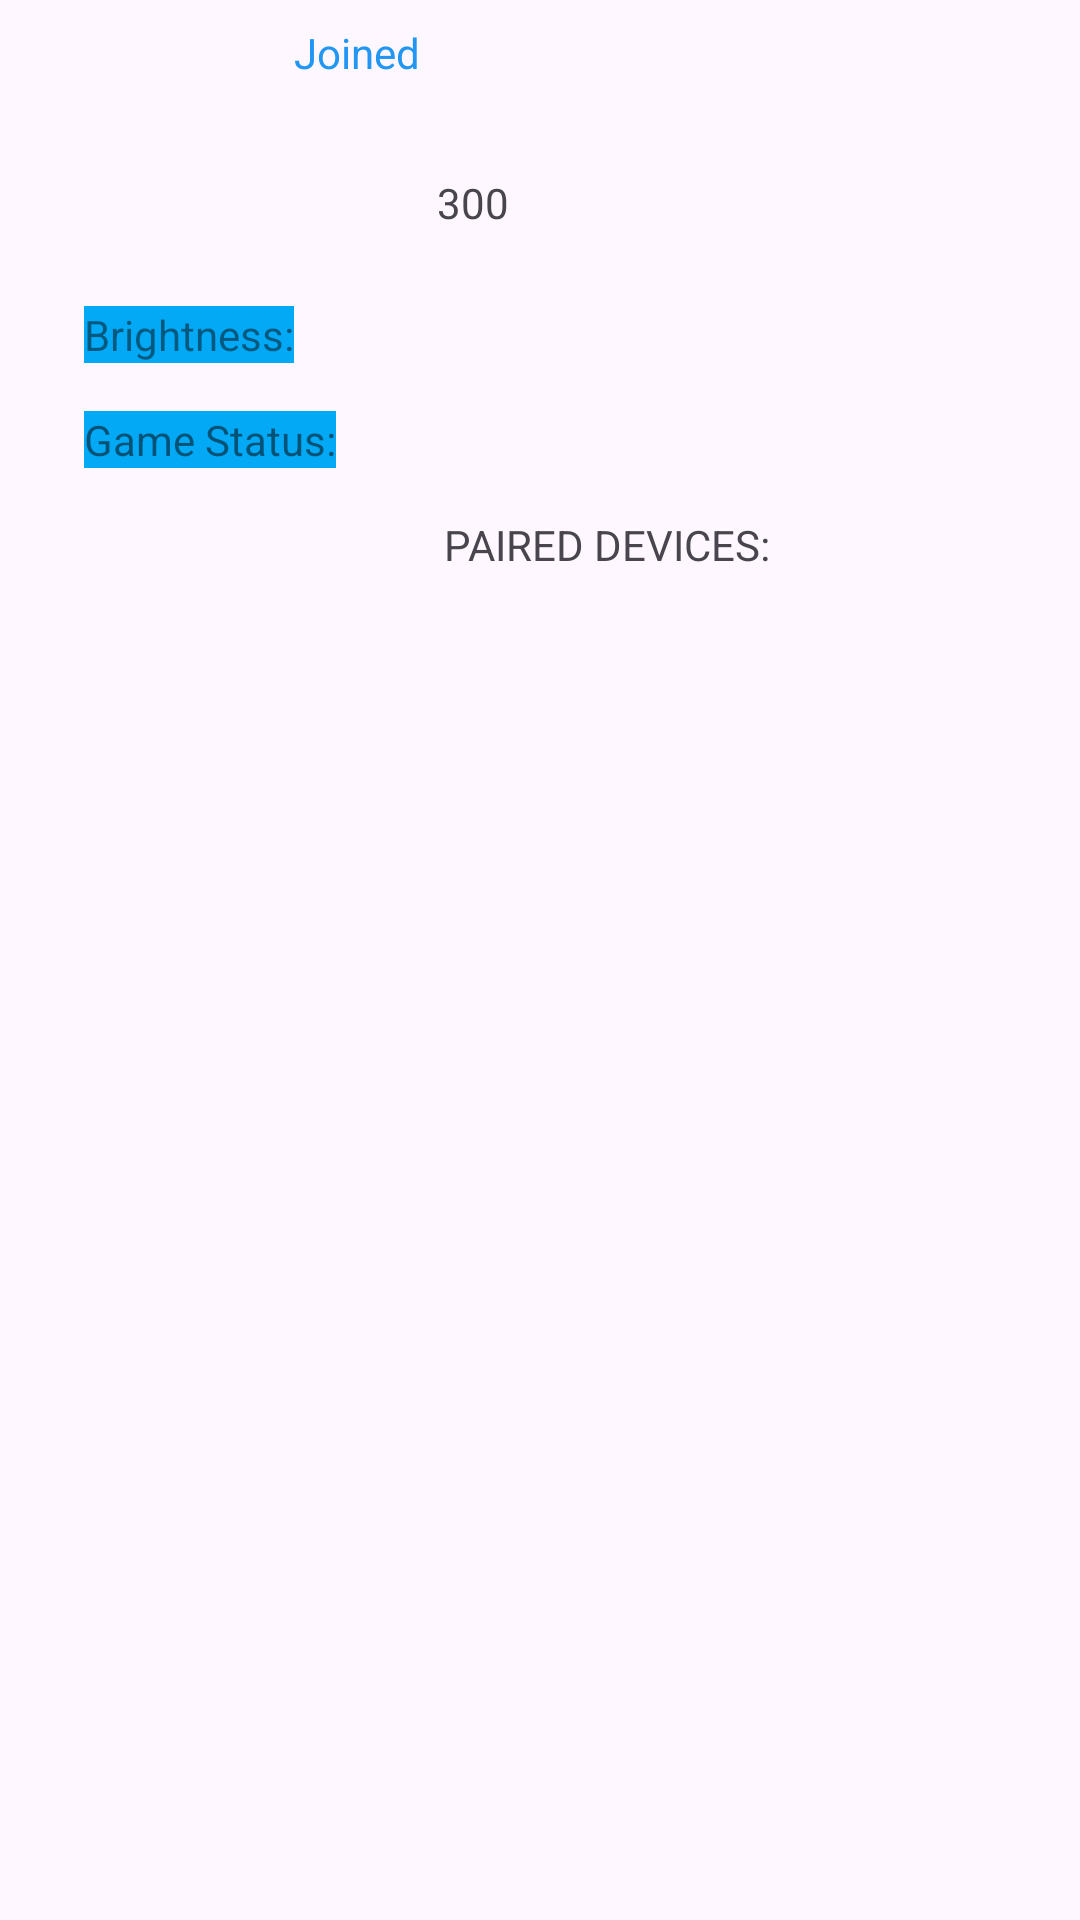

Here is an Android app screen rendered from its layout file. Give the layout XML and the strings, colors and styles it references.
<!-- AndroidManifest.xml: application theme Theme.BSeek -->
<!-- res/layout/seek_session_join.xml -->
<?xml version="1.0" encoding="utf-8"?>
<androidx.constraintlayout.widget.ConstraintLayout xmlns:android="http://schemas.android.com/apk/res/android"
    xmlns:app="http://schemas.android.com/apk/res-auto"
    xmlns:tools="http://schemas.android.com/tools"
    android:layout_width="match_parent"
    android:layout_height="match_parent">

    <TextView
        android:id="@+id/handlerInfo"
        android:layout_width="164dp"
        android:layout_height="30dp"
        android:layout_marginTop="8dp"
        android:text="Joined"
        android:textColor="#2196F3"
        app:layout_constraintEnd_toEndOf="parent"
        app:layout_constraintStart_toStartOf="parent"
        app:layout_constraintTop_toTopOf="parent" />

    <TextView
        android:id="@+id/timerTextView"
        android:layout_width="69dp"
        android:layout_height="32dp"
        android:layout_marginTop="20dp"
        android:text="300"
        app:layout_constraintEnd_toEndOf="parent"
        app:layout_constraintStart_toStartOf="parent"
        app:layout_constraintTop_toBottomOf="@+id/handlerInfo" />

    <TextView
        android:id="@+id/gameStatusSeekTextView"
        android:layout_width="wrap_content"
        android:layout_height="wrap_content"
        android:layout_marginStart="28dp"
        android:layout_marginTop="16dp"
        android:background="#03A9F4"
        android:text="Game Status:"
        android:textColor="#83000000"
        app:layout_constraintStart_toStartOf="parent"
        app:layout_constraintTop_toBottomOf="@+id/birghtnessTextView" />

    <TextView
        android:id="@+id/statusTextView"
        android:layout_width="wrap_content"
        android:layout_height="wrap_content"
        android:layout_marginStart="56dp"
        android:layout_marginTop="16dp"
        app:layout_constraintStart_toEndOf="@+id/gameStatusSeekTextView"
        app:layout_constraintTop_toBottomOf="@+id/brightnessValueTextView" />

    <TextView
        android:id="@+id/pairedTextView"
        android:layout_width="wrap_content"
        android:layout_height="wrap_content"
        android:layout_marginStart="148dp"
        android:layout_marginTop="16dp"
        android:text="PAIRED DEVICES:"
        app:layout_constraintStart_toStartOf="parent"
        app:layout_constraintTop_toBottomOf="@+id/statusTextView" />

    <TextView
        android:id="@+id/pairedDeviceTextView"
        android:layout_width="wrap_content"
        android:layout_height="wrap_content"
        android:layout_marginStart="28dp"
        android:layout_marginTop="16dp"
        app:layout_constraintStart_toStartOf="parent"
        app:layout_constraintTop_toBottomOf="@+id/pairedTextView" />

    <TextView
        android:id="@+id/birghtnessTextView"
        android:layout_width="wrap_content"
        android:layout_height="wrap_content"
        android:layout_marginStart="28dp"
        android:layout_marginTop="12dp"
        android:background="#03A9F4"
        android:text="Brightness:"
        android:textColor="#79000000"
        app:layout_constraintStart_toStartOf="parent"
        app:layout_constraintTop_toBottomOf="@+id/timerTextView" />

    <TextView
        android:id="@+id/brightnessValueTextView"
        android:layout_width="wrap_content"
        android:layout_height="wrap_content"
        android:layout_marginStart="72dp"
        android:layout_marginTop="12dp"
        app:layout_constraintEnd_toEndOf="parent"
        app:layout_constraintHorizontal_bias="0.0"
        app:layout_constraintStart_toEndOf="@+id/birghtnessTextView"
        app:layout_constraintTop_toBottomOf="@+id/timerTextView" />
</androidx.constraintlayout.widget.ConstraintLayout>
<!-- resources referenced by this layout -->
<resources>
  <style name="Theme.BSeek" parent="Base.Theme.BSeek" />
  <style name="Base.Theme.BSeek" parent="Theme.Material3.DayNight.NoActionBar">
          
          
      </style>
</resources>
